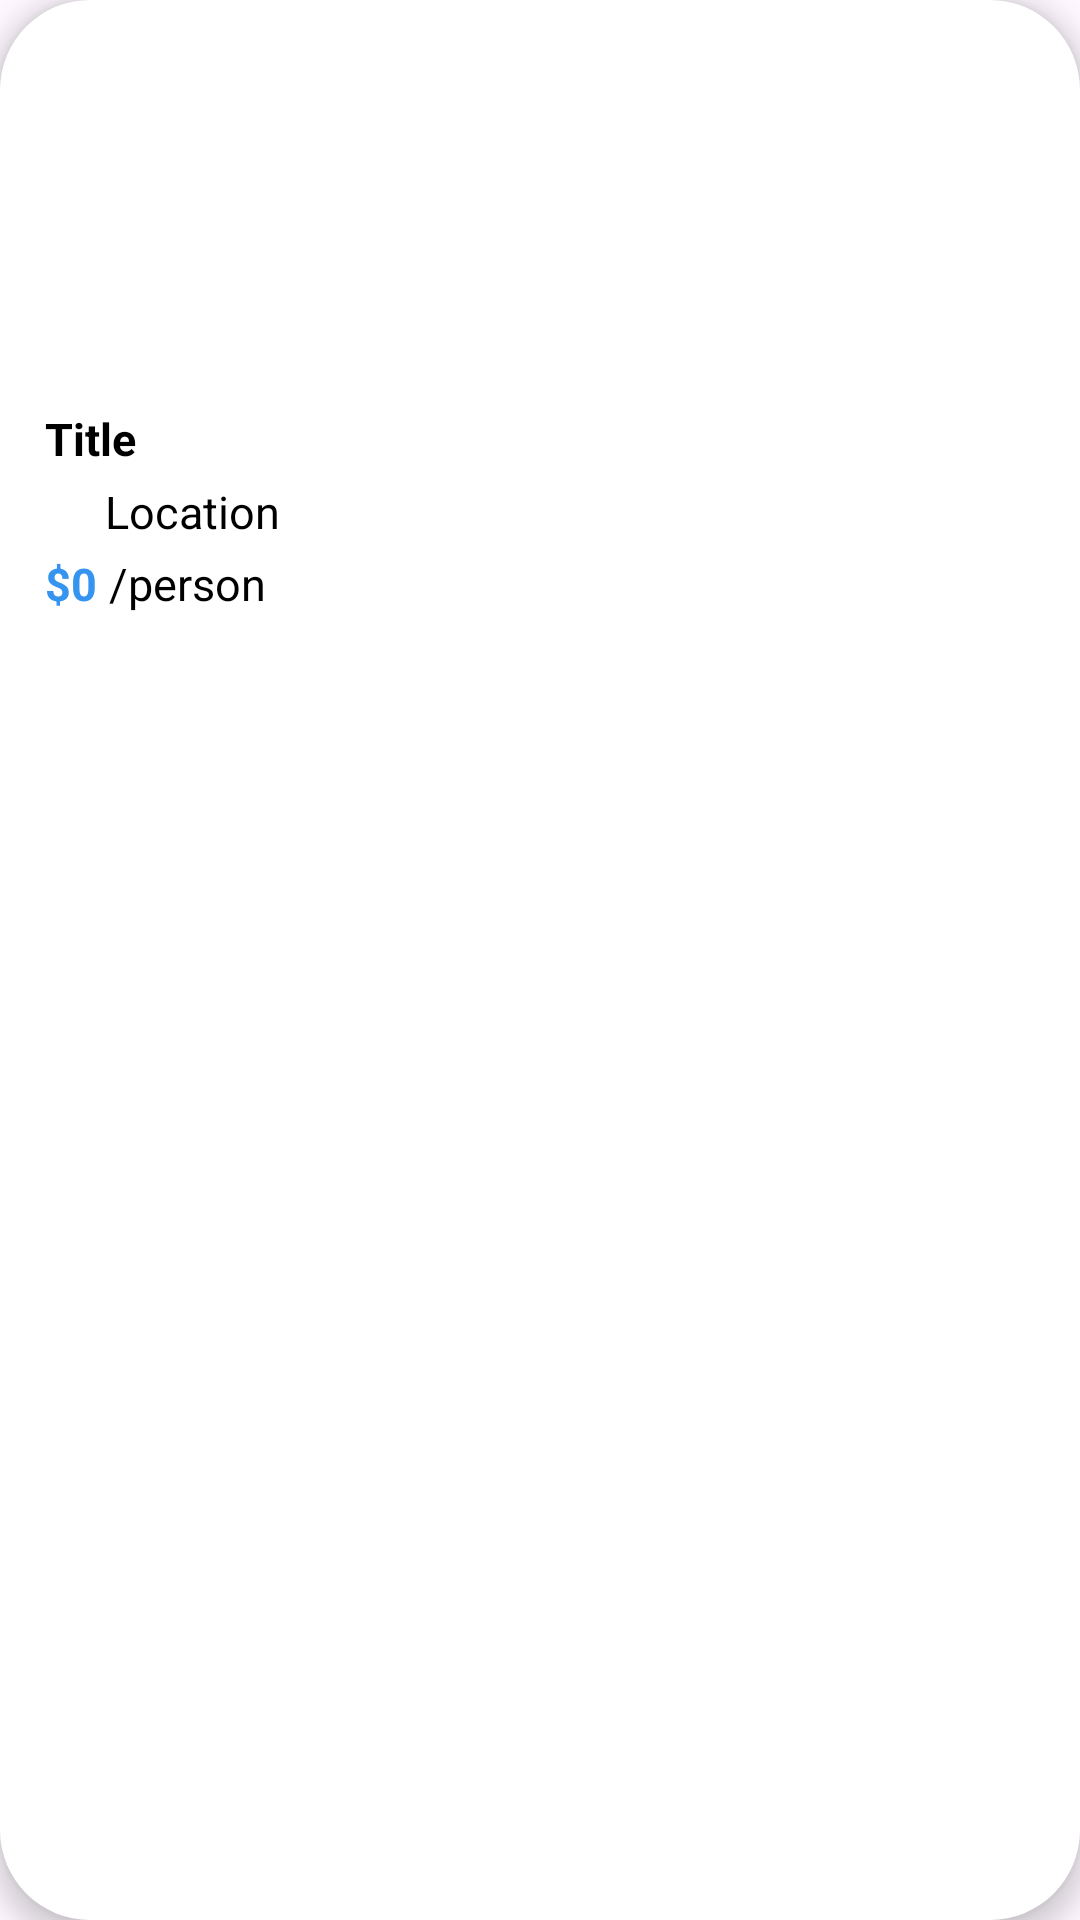

Produce the Android XML layout that renders to this screen, including the resource entries it uses.
<!-- AndroidManifest.xml: application theme Theme.TourBooking -->
<!-- res/layout/recommend.xml -->
<?xml version="1.0" encoding="utf-8"?>
<androidx.constraintlayout.widget.ConstraintLayout xmlns:android="http://schemas.android.com/apk/res/android"
    android:layout_width="240dp"
    android:layout_height="215dp"
    xmlns:app="http://schemas.android.com/apk/res-auto"
    android:elevation="5dp"
    android:layout_margin="8dp"
    xmlns:tools="http://schemas.android.com/tools"
    android:background="@drawable/white_corner_bg">
<com.google.android.material.imageview.ShapeableImageView
    android:layout_width="240dp"
    android:layout_height="120dp"
    android:layout_margin="8dp"
    android:id="@+id/imageCategory2"
    android:scaleType="centerCrop"
    android:paddingHorizontal="8dp"
    app:shapeAppearanceOverlay="@style/ShapeAppearanceOverlay.App.circleImageView"
    tools:srcCompat="@drawable/hathu"
    app:layout_constraintEnd_toEndOf="parent"
    app:layout_constraintStart_toStartOf="parent"
    app:layout_constraintTop_toTopOf="parent"/>
    <TextView
        android:id="@+id/textViewCategory"
        android:layout_width="wrap_content"
        android:layout_height="wrap_content"
        android:text="Title"
        android:textStyle="bold"
        android:layout_marginLeft="15dp"
        android:textSize="15sp"
        android:textColor="@color/black"
        android:layout_marginTop="8dp"
        app:layout_constraintStart_toStartOf="parent"
        app:layout_constraintTop_toBottomOf="@+id/imageCategory2"/>
<ImageView
    android:layout_width="20dp"
    android:layout_height="20dp"
    android:id="@+id/locationIcon"
    android:layout_marginTop="4dp"
    app:layout_constraintStart_toStartOf="@+id/textViewCategory"
    app:layout_constraintTop_toBottomOf="@+id/textViewCategory"
    app:srcCompat="@drawable/location"/>
    <TextView
        android:id="@+id/textLocation"
        android:layout_width="wrap_content"
        android:layout_height="wrap_content"
        android:text="Location"
        android:textSize="15sp"
        android:textColor="@color/black"
        android:layout_marginTop="4dp"
        app:layout_constraintStart_toEndOf="@id/locationIcon"
        app:layout_constraintTop_toBottomOf="@+id/textViewCategory"/>
    <TextView
        android:id="@+id/priceCategory"
        android:layout_width="wrap_content"
        android:layout_height="wrap_content"
        android:text="$0"
        android:textSize="15sp"
        android:textStyle="bold"
        android:textColor="@color/lightblue"
        android:layout_marginTop="4dp"
        app:layout_constraintStart_toStartOf="@id/locationIcon"
        app:layout_constraintTop_toBottomOf="@+id/locationIcon"/>
    <TextView
        android:layout_width="wrap_content"
        android:layout_height="wrap_content"
        android:text="/person"
        android:textSize="15sp"
        android:layout_marginLeft="4dp"
        android:textColor="@color/black"
        android:layout_marginTop="4dp"
        app:layout_constraintStart_toEndOf="@id/priceCategory"
        app:layout_constraintTop_toBottomOf="@+id/locationIcon"/>
</androidx.constraintlayout.widget.ConstraintLayout>
<!-- resources referenced by this layout -->
<resources>
  <color name="black">#FF000000</color>
  <color name="lightblue">#3494ef</color>
  <!-- drawable white_corner_bg (drawable) -->
  <?xml version="1.0" encoding="utf-8"?>
  <selector xmlns:android="http://schemas.android.com/apk/res/android">
  <item>
      <shape android:shape="rectangle">
  <corners android:radius="30dp"/>
          <solid android:color="@color/white"/>
      </shape>
  </item>
  </selector>
  <style name="ShapeAppearanceOverlay.App.circleImageView" parent="">
          <item name="cornerFamily">rounded</item>
          <item name="cornerSize">20dp</item>
      </style>
  <style name="Theme.TourBooking" parent="Base.Theme.TourBooking" />
  <color name="white">#FFFFFFFF</color>
  <style name="Base.Theme.TourBooking" parent="Theme.Material3.DayNight.NoActionBar">
          
          
      </style>
</resources>
